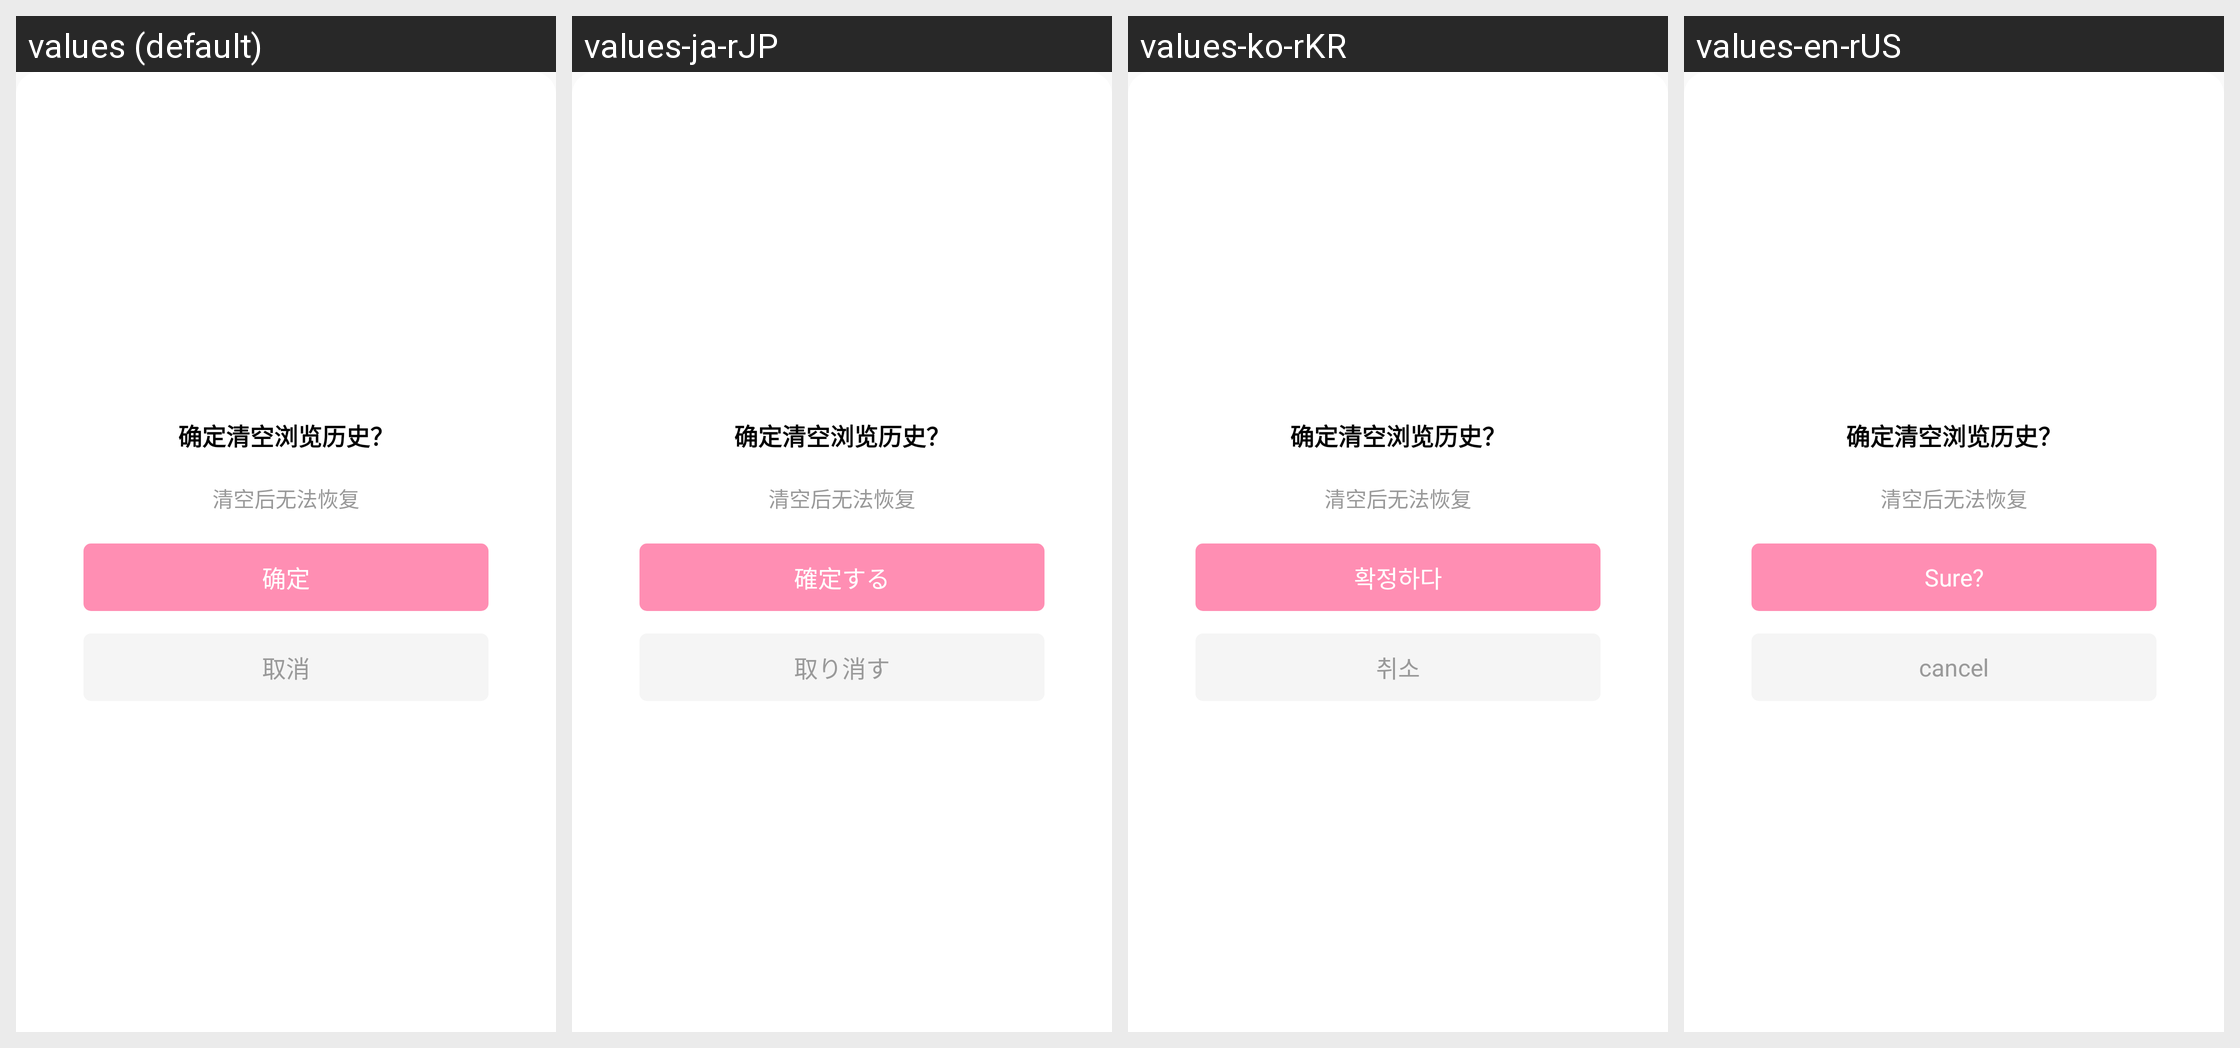

The Android screen above is rendered under several locales of the same app. Produce the string resources it draws, with the default and per-locale values.
Android screen res/layout/dialog_del_history_layout.xml rendered under 4 locales, left to right: values (default), values-ja-rJP, values-ko-rKR, values-en-rUS. Device: Nexus 5 (rendered at 1080×1920; each locale shown at half size, 540×960, under a caption strip naming it); theme AppTheme.
Other locales in the repository, not shown: values-zh-rTW.
Strings drawn on this screen, with the default value and each locale's value (text and hints the layout hard-codes, and strings that could not be matched under every locale, appear in the picture but are not listed):

history_diallog_title
  values: 确定清空浏览历史？
  values-ja-rJP: 确定清空浏览历史？  [not translated; the default value is used]
  values-ko-rKR: 确定清空浏览历史？  [not translated; the default value is used]
  values-en-rUS: 确定清空浏览历史？  [not translated; the default value is used]

history_diallog_message
  values: 清空后无法恢复
  values-ja-rJP: 清空后无法恢复  [not translated; the default value is used]
  values-ko-rKR: 清空后无法恢复  [not translated; the default value is used]
  values-en-rUS: 清空后无法恢复  [not translated; the default value is used]

confirm_msg
  values: 确定
  values-ja-rJP: 確定する
  values-ko-rKR: 확정하다
  values-en-rUS: Sure?

cancel_msg
  values: 取消
  values-ja-rJP: 取り消す
  values-ko-rKR: 취소
  values-en-rUS: cancel
